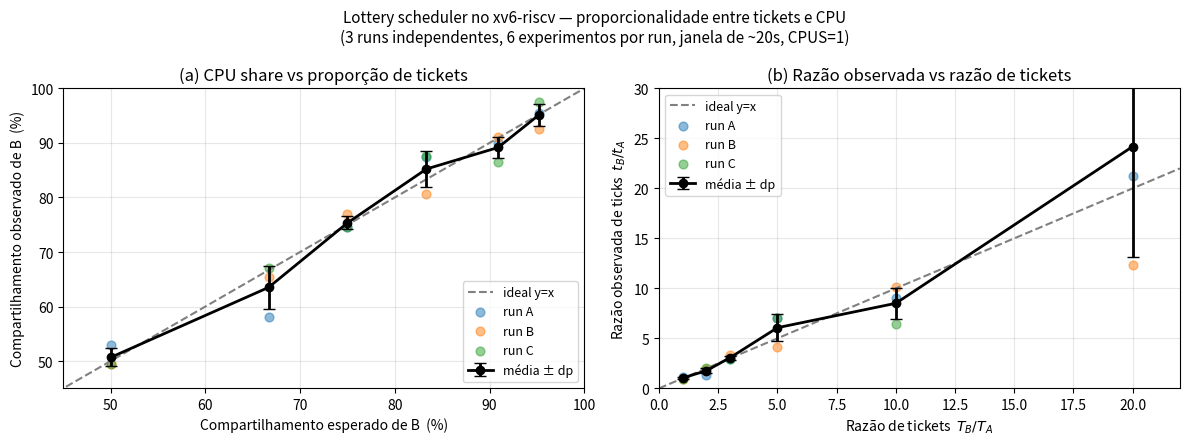

This chart was generated by the following Python code:
#!/usr/bin/env python3
"""
Generate the lottery scheduler proportionality plot from schedgraph runs.

Output: schedgraph.png with two subplots:
  (a) expected vs observed CPU share of the high-ticket child
  (b) expected vs observed ratio of CPU time

Source data: three independent runs of `schedgraph` inside xv6 with
CPUS=1 and a 200-tick (~20s) observation window per experiment. Each
experiment forks two CPU-bound children with tickets (10, 10*R) and
samples per-process ticks via getpinfo().
"""
import matplotlib
matplotlib.use("Agg")
import matplotlib.pyplot as plt
import numpy as np

# (T_A, T_B, ticks_A, ticks_B) per run
runs = {
    "run A": [
        (10,  10,  94, 106),
        (10,  20,  84, 116),
        (10,  30,  51, 149),
        (10,  50,  25, 175),
        (10, 100,  20, 180),
        (10, 200,   9, 191),
    ],
    "run B": [
        (10,  10, 101,  99),
        (10,  20,  69, 131),
        (10,  30,  46, 154),
        (10,  50,  39, 162),
        (10, 100,  18, 182),
        (10, 200,  15, 185),
    ],
    "run C": [
        (10,  10, 101,  99),
        (10,  20,  66, 134),
        (10,  30,  51, 149),
        (10,  50,  25, 176),
        (10, 100,  27, 173),
        (10, 200,   5, 195),
    ],
}

ratios = [1, 2, 3, 5, 10, 20]
expected_share_B = [tb/(ta+tb) for ta, tb in [(10, 10*r) for r in ratios]]

# Aggregate
obs_share_B_runs = []
obs_ratio_runs = []
for name, rows in runs.items():
    shares = []
    ratios_obs = []
    for (ta_t, tb_t, ta_k, tb_k) in rows:
        shares.append(tb_k / (ta_k + tb_k))
        ratios_obs.append(tb_k / max(ta_k, 1))
    obs_share_B_runs.append(shares)
    obs_ratio_runs.append(ratios_obs)

obs_share_B_arr = np.array(obs_share_B_runs)  # (3 runs, 6 ratios)
mean_share = obs_share_B_arr.mean(axis=0)
std_share  = obs_share_B_arr.std(axis=0)

obs_ratio_arr = np.array(obs_ratio_runs)
mean_ratio = obs_ratio_arr.mean(axis=0)
std_ratio  = obs_ratio_arr.std(axis=0)

# --- Plot ---
fig, (ax1, ax2) = plt.subplots(1, 2, figsize=(12, 4.5))

# (a) share of B (%)
xs = np.array(expected_share_B) * 100
ax1.plot([0, 100], [0, 100], "--", color="gray", label="ideal y=x")
for name, shares in zip(runs.keys(), obs_share_B_runs):
    ax1.scatter(xs, np.array(shares)*100, alpha=0.5, s=40, label=name)
ax1.errorbar(xs, mean_share*100, yerr=std_share*100,
             fmt="o-", color="black", capsize=4, linewidth=2,
             markersize=6, label="média ± dp")
ax1.set_xlabel("Compartilhamento esperado de B  (%)")
ax1.set_ylabel("Compartilhamento observado de B  (%)")
ax1.set_title("(a) CPU share vs proporção de tickets")
ax1.set_xlim(45, 100)
ax1.set_ylim(45, 100)
ax1.grid(True, alpha=0.3)
ax1.legend(loc="lower right", fontsize=9)

# (b) ratio ticks_B / ticks_A
ax2.plot([0, 22], [0, 22], "--", color="gray", label="ideal y=x")
for name, ratios_obs in zip(runs.keys(), obs_ratio_runs):
    ax2.scatter(ratios, ratios_obs, alpha=0.5, s=40, label=name)
ax2.errorbar(ratios, mean_ratio, yerr=std_ratio,
             fmt="o-", color="black", capsize=4, linewidth=2,
             markersize=6, label="média ± dp")
ax2.set_xlabel("Razão de tickets  $T_B / T_A$")
ax2.set_ylabel("Razão observada de ticks  $t_B / t_A$")
ax2.set_title("(b) Razão observada vs razão de tickets")
ax2.set_xlim(0, 22)
ax2.set_ylim(0, 30)  # observed ratio can overshoot for small denominators
ax2.grid(True, alpha=0.3)
ax2.legend(loc="upper left", fontsize=9)

plt.suptitle("Lottery scheduler no xv6-riscv — proporcionalidade entre tickets e CPU\n"
             "(3 runs independentes, 6 experimentos por run, janela de ~20s, CPUS=1)",
             fontsize=11)
plt.tight_layout()
plt.savefig("schedgraph.png", dpi=140, bbox_inches="tight")
print("wrote schedgraph.png")

# Also print the aggregated table for the report
print("\nAggregated results (mean of 3 runs):")
print(f"{'R_tkt':>5} {'exp%':>5} {'obs%':>5} {'±sd':>5}")
for r, e, m, s in zip(ratios, expected_share_B, mean_share, std_share):
    print(f"{r:5d} {e*100:5.1f} {m*100:5.1f} {s*100:5.1f}")
